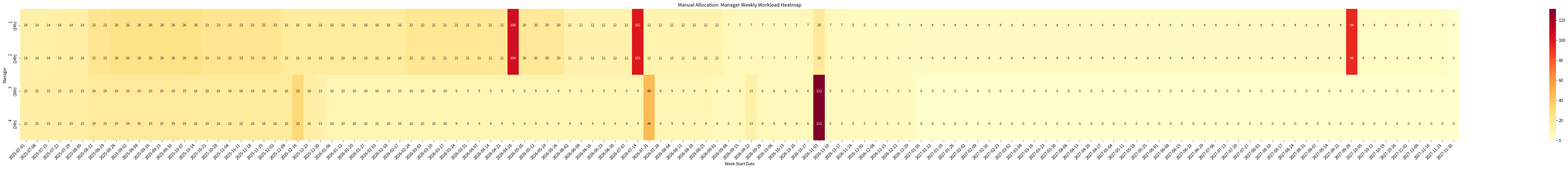

Here is the Python script that generated this plot:
import numpy as np
import matplotlib.pyplot as plt
from datetime import datetime, timedelta
import seaborn as sns
import os
from matplotlib.backends.backend_pdf import PdfPages

# -------------------------
# Helper functions
# -------------------------
def generate_phase_windows_and_workload(size, duration, start_week, base_phase_weights, base_phase_durations):
    phase_weights = np.array(base_phase_weights) / sum(base_phase_weights)

    variable_duration = duration - 1
    phase_durations = []
    for i, frac in enumerate(base_phase_durations):
        if i == 4:
            phase_durations.append(1)
        else:
            phase_durations.append(int(round(frac * variable_duration)))

    while sum(phase_durations) != duration:
        diff = duration - sum(phase_durations)
        phase_durations[0] += diff

    pointer = start_week
    phase_starts = []
    for dur in phase_durations:
        phase_starts.append(pointer)
        pointer += dur
    phase_windows = [(start, start + dur - 1) for start, dur in zip(phase_starts, phase_durations)]

    phase_workload = [float(size * w) for w in phase_weights]
    return phase_windows, phase_workload

def weeks_between(start_date, end_date):
    return (end_date - start_date).days // 7

def compute_project_workload(project, time_horizon):
    workload = np.zeros(time_horizon)
    for (start, end), hours in zip(project['phase_windows'], project['phase_workload']):
        duration = end - start + 1
        if duration > 0:
            weekly_hours = hours / duration
            for t in range(start, end + 1):
                if 0 <= t < time_horizon:
                    workload[t] += weekly_hours
    return workload

def compute_all_workloads(projects, time_horizon):
    return [compute_project_workload(project, time_horizon) for project in projects]

def compute_W(x_ij, project_workloads, managers):
    num_managers = len(managers)
    num_projects = len(project_workloads)
    time_horizon = len(project_workloads[0])
    W = np.zeros((num_managers, time_horizon))
    for i in range(num_managers):
        prod = managers[i]['productivity']
        for j in range(num_projects):
            W[i] += (x_ij[i][j] / prod) * project_workloads[j]
    return W

def check_allocation_validity(x_ij):
    x = np.array(x_ij)
    project_sums = np.sum(x, axis=0)
    valid = np.allclose(project_sums, 1.0, atol=1e-6)
    if valid:
        print("✅ Allocation valid: Each project sums to 100% across managers.")
    else:
        print("❌ Allocation invalid: Some projects do not sum to 100%.")
        for j, total in enumerate(project_sums):
            print(f"  Project {j+1} sum: {total:.4f}")

# -------------------------
# Manual Project-to-Manager Allocation
# -------------------------
manual_allocation = [
    [0.5, 0.5, 0.0, 0.0, 0.5, 0.5, 0.0, 0.0],
    [0.5, 0.5, 0.0, 0.0, 0.5, 0.5, 0.0, 0.0],
    [0.0, 0.0, 0.5, 0.5, 0.0, 0.0, 0.5, 0.5],
    [0.0, 0.0, 0.5, 0.5, 0.0, 0.0, 0.5, 0.5],
]

# Check allocation validity
check_allocation_validity(manual_allocation)

# -------------------------
# Define projects and managers
# -------------------------
model_start_date = datetime(2025, 7, 1)
model_end_date = datetime(2027, 12, 1)
time_horizon = (model_end_date - model_start_date).days // 7 + 1

base_phase_weights = [0.10, 0.40, 0.20, 0.10, 0.15, 0.05]
base_phase_durations = [0.21, 0.33, 0.25, 0.13, None, 0.07]

projects = [
    {'project': "1", 'size': 1250, 'start_date': datetime(2025, 9, 1), 'end_date': datetime(2027, 12, 1)},
    {'project': "2", 'size': 1250, 'start_date': datetime(2025, 6, 1), 'end_date': datetime(2026, 6, 1)},
    {'project': "3", 'size': 525, 'start_date': datetime(2025, 3, 1), 'end_date': datetime(2026, 9, 1)},
    {'project': "4", 'size': 1750, 'start_date': datetime(2024, 10, 1), 'end_date': datetime(2027, 1, 1)},
    {'project': "5", 'size': 1250, 'start_date': datetime(2024, 10, 1), 'end_date': datetime(2026, 9, 1)},
    {'project': "6", 'size': 180, 'start_date': datetime(2025, 3, 1), 'end_date': datetime(2027, 1, 1)},
    {'project': "7", 'size': 250, 'start_date': datetime(2025, 7, 1), 'end_date': datetime(2026, 1, 1)},
    {'project': "8", 'size': 100, 'start_date': datetime(2025, 7, 1), 'end_date': datetime(2026, 11, 1)}
]

for project in projects:
    project['duration'] = weeks_between(project['start_date'], project['end_date']) + 1
    project['start_week'] = weeks_between(model_start_date, project['start_date'])
    project['end_week'] = project['start_week'] + project['duration'] - 1
    pw, wl = generate_phase_windows_and_workload(project['size'], project['duration'], project['start_week'], base_phase_weights, base_phase_durations)
    project['phase_windows'], project['phase_workload'] = pw, wl

managers = [
    {'manager_name': "1", 'contract_hours': 24, 'productivity': 1.0},
    {'manager_name': "2", 'contract_hours': 24, 'productivity': 1.0},
    {'manager_name': "3", 'contract_hours': 36, 'productivity': 1.0},
    {'manager_name': "4", 'contract_hours': 24, 'productivity': 1.0}
]

# -------------------------
# Compute workloads and plot with date labels
# -------------------------
project_workloads = compute_all_workloads(projects, time_horizon)
W = compute_W(manual_allocation, project_workloads, managers)

W_rounded = np.round(W).astype(int)
manager_labels = [f"{m['manager_name']}\n({m['contract_hours']}h)" for m in managers]

# Create date labels for each week in the horizon
date_labels = [model_start_date + timedelta(weeks=int(w)) for w in range(time_horizon)]

fig_width = max(16, time_horizon / 2)
fig, ax = plt.subplots(figsize=(fig_width, 6))
sns.heatmap(
    W,
    cmap="YlOrRd",
    cbar=True,
    ax=ax,
    xticklabels=[d.strftime('%Y-%m-%d') for d in date_labels],
    yticklabels=manager_labels,
    annot=W_rounded,
    fmt="d",
    annot_kws={"size": 9}
)
ax.set_title("Manual Allocation: Manager Weekly Workload Heatmap")
ax.set_xlabel("Week Start Date")
ax.set_ylabel("Manager")
plt.xticks(rotation=45, ha='right')
plt.tight_layout()

output_pdf_path = "output/manual_allocation_manager_workload.pdf"
os.makedirs(os.path.dirname(output_pdf_path), exist_ok=True)
with PdfPages(output_pdf_path) as pdf:
    pdf.savefig(fig)
plt.close(fig)

print(f"✅ Saved manual allocation manager workload heatmap to {output_pdf_path}")
